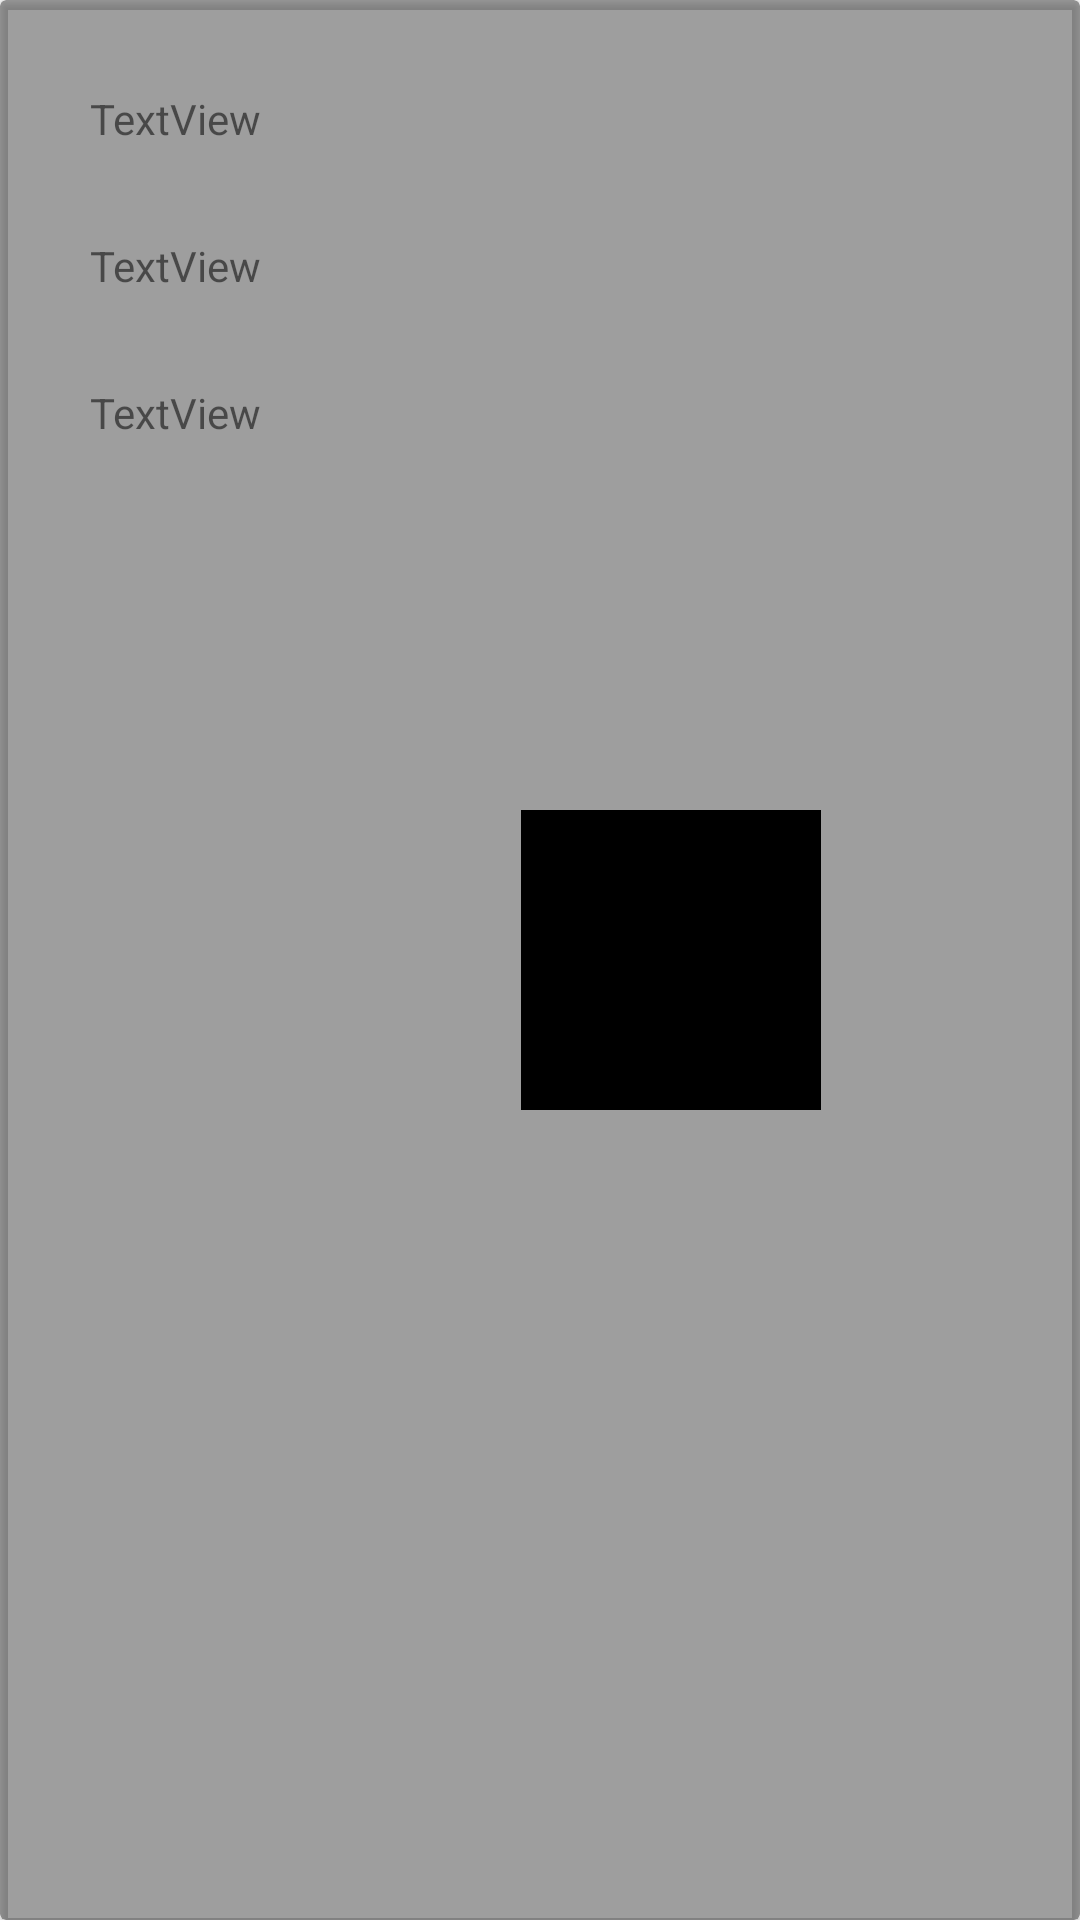

The Android layout XML behind this screen, and the referenced resources:
<!-- AndroidManifest.xml: application theme Theme.RcViewSample -->
<!-- res/layout/unactive_user_item.xml -->
<?xml version="1.0" encoding="utf-8"?>
<androidx.cardview.widget.CardView xmlns:android="http://schemas.android.com/apk/res/android"
    xmlns:app="http://schemas.android.com/apk/res-auto"
    xmlns:tools="http://schemas.android.com/tools"
    android:layout_width="match_parent"
    android:layout_height="200dp"
    android:layout_margin="20dp"
    app:cardBackgroundColor="@color/material_on_background_disabled">
    <androidx.constraintlayout.widget.ConstraintLayout
        android:layout_width="match_parent"
        android:layout_height="match_parent">

        <TextView
            android:id="@+id/idUser"
            android:layout_width="wrap_content"
            android:layout_height="wrap_content"
            android:text="TextView"
            app:layout_constraintStart_toStartOf="parent"
            app:layout_constraintTop_toTopOf="parent"
            android:layout_margin="30dp"/>

        <TextView
            android:id="@+id/nameUser"
            android:layout_width="wrap_content"
            android:layout_height="wrap_content"
            android:layout_margin="30dp"
            android:text="TextView"
            app:layout_constraintStart_toStartOf="parent"
            app:layout_constraintTop_toBottomOf="@+id/idUser" />

        <TextView
            android:id="@+id/ageUser"
            android:layout_width="wrap_content"
            android:layout_height="wrap_content"
            android:text="TextView"
            app:layout_constraintStart_toStartOf="parent"
            app:layout_constraintTop_toBottomOf="@+id/nameUser"
            android:layout_margin="30dp"/>

        <ImageView
            android:id="@+id/imageView"
            android:layout_width="100dp"
            android:layout_height="100dp"
            app:layout_constraintBottom_toBottomOf="parent"
            app:layout_constraintEnd_toEndOf="parent"
            app:layout_constraintStart_toEndOf="@+id/nameUser"
            android:background = "@color/black"
            app:layout_constraintTop_toTopOf="parent"
            android:src="@drawable/ic_launcher_foreground"
            />
    </androidx.constraintlayout.widget.ConstraintLayout>

</androidx.cardview.widget.CardView>
<!-- resources referenced by this layout -->
<resources>
  <style name="Theme.RcViewSample" parent="Theme.MaterialComponents.DayNight.DarkActionBar">
          
          <item name="colorPrimary">@color/purple_500</item>
          <item name="colorPrimaryVariant">@color/purple_700</item>
          <item name="colorOnPrimary">@color/white</item>
          
          <item name="colorSecondary">@color/teal_200</item>
          <item name="colorSecondaryVariant">@color/teal_700</item>
          <item name="colorOnSecondary">@color/black</item>
          
          <item name="android:statusBarColor" tools:targetApi="l">?attr/colorPrimaryVariant</item>
          
      </style>
  <!-- not gathered from this repository: default colours our renderer supplied (Android Studio template values) -->
  <color name="purple_500">#FF6200EE</color>
  <color name="purple_700">#FF3700B3</color>
  <color name="teal_200">#FF03DAC5</color>
  <color name="teal_700">#FF018786</color>
  <color name="black">#FF000000</color>
  <color name="white">#FFFFFFFF</color>
</resources>
